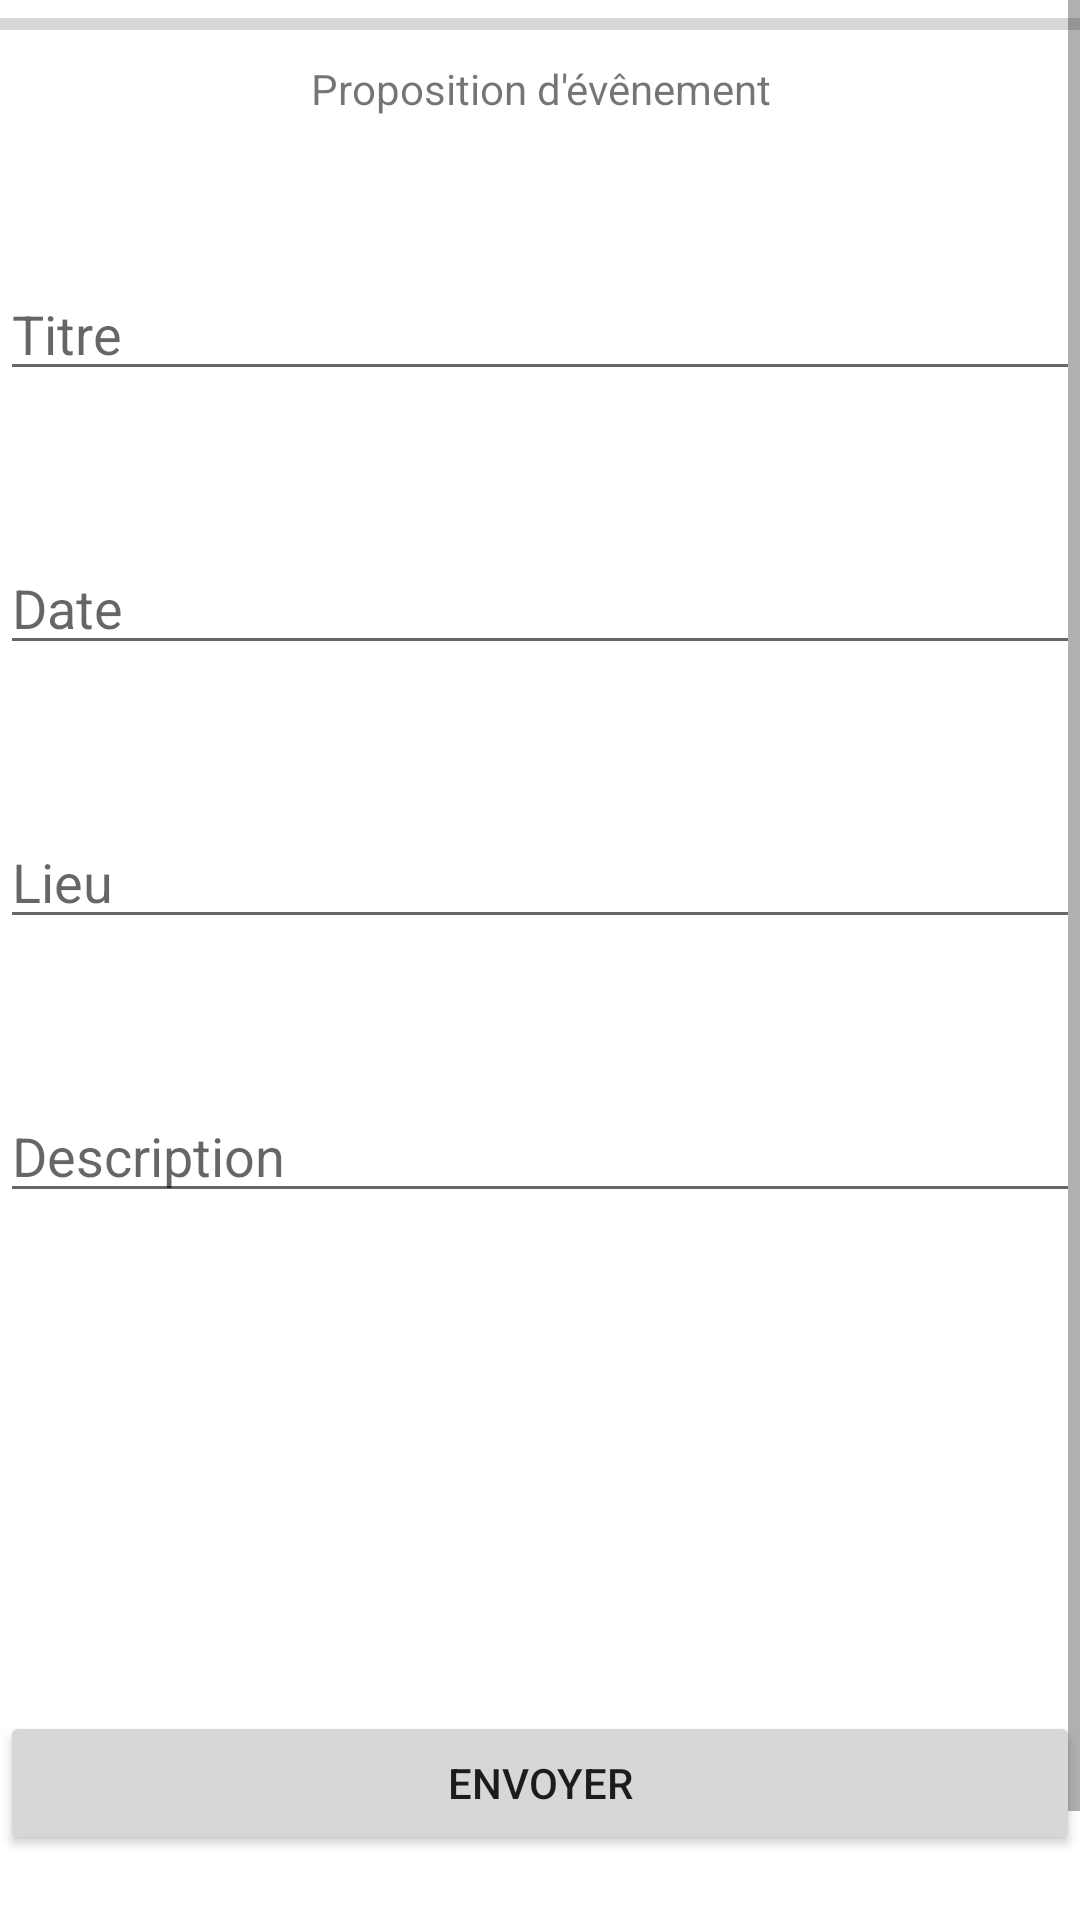

This screen was rendered from an Android layout file. Write that file and the resources it references.
<!-- AndroidManifest.xml: application theme Theme.WeParty -->
<!-- res/layout/creation_evenement.xml -->
<?xml version="1.0" encoding="utf-8"?>
<ScrollView xmlns:android="http://schemas.android.com/apk/res/android"
    xmlns:app="http://schemas.android.com/apk/res-auto"
    xmlns:tools="http://schemas.android.com/tools"
    android:layout_width="match_parent"
    android:layout_height="match_parent">



    <androidx.constraintlayout.widget.ConstraintLayout
        android:layout_width="match_parent"
        android:layout_height="match_parent"
        tools:context=".AddeventFragment">


        <TextView
            android:id="@+id/textView4"
            android:layout_width="match_parent"
            android:layout_height="wrap_content"
            android:layout_marginTop="20dp"
            android:gravity="center"

            android:text="@string/proposition_evenement_titre"
            app:layout_constraintEnd_toEndOf="parent"
            app:layout_constraintStart_toStartOf="parent"
            app:layout_constraintTop_toTopOf="parent" />

        <EditText

            android:id="@+id/titre_evenement"
            android:layout_width="fill_parent"
            android:layout_height="wrap_content"
            android:layout_marginTop="50dp"
            android:hint="@string/titre_evenement"
            android:inputType="text"
            app:layout_constraintEnd_toEndOf="parent"
            app:layout_constraintStart_toStartOf="parent"
            app:layout_constraintTop_toBottomOf="@+id/textView4" />

        <EditText

            android:id="@+id/date_evenement"
            android:layout_width="fill_parent"
            android:layout_height="wrap_content"
            android:layout_marginTop="50dp"
            android:hint="@string/date"
            android:inputType="text"
            app:layout_constraintEnd_toEndOf="parent"
            app:layout_constraintHorizontal_bias="0.0"
            app:layout_constraintStart_toStartOf="parent"
            app:layout_constraintTop_toBottomOf="@+id/titre_evenement" />

        <EditText

            android:id="@+id/lieu_evenement"
            android:layout_width="fill_parent"
            android:layout_height="wrap_content"
            android:layout_marginTop="50dp"
            android:hint="@string/lieu"
            android:inputType="text"
            app:layout_constraintEnd_toEndOf="parent"
            app:layout_constraintStart_toStartOf="parent"
            app:layout_constraintTop_toBottomOf="@+id/date_evenement" />

        <EditText

            android:id="@+id/desc_evenement"
            android:layout_width="fill_parent"
            android:layout_height="wrap_content"
            android:layout_marginTop="50dp"
            android:hint="@string/description"
            android:inputType="text"
            app:layout_constraintEnd_toEndOf="parent"
            app:layout_constraintHorizontal_bias="0.0"
            app:layout_constraintStart_toStartOf="parent"
            app:layout_constraintTop_toBottomOf="@+id/lieu_evenement" />

        <ImageView
            android:id="@+id/piece_jointe"
            android:layout_width="90dp"
            android:layout_height="90dp"
            android:layout_gravity="center"
            android:layout_marginStart="160dp"
            android:layout_marginTop="36dp"
            android:layout_marginEnd="161dp"
            android:src="@drawable/piece_jointe"
            app:layout_constraintEnd_toEndOf="parent"
            app:layout_constraintHorizontal_bias="0.0"
            app:layout_constraintStart_toStartOf="parent"
            app:layout_constraintTop_toBottomOf="@+id/desc_evenement" />

        <ImageView
            android:id="@+id/previewImage"
            android:layout_width="136dp"
            android:layout_height="113dp"
            android:layout_marginStart="9dp"
            android:layout_marginTop="12dp"
            android:layout_marginEnd="16dp"
            app:layout_constraintEnd_toEndOf="parent"
            app:layout_constraintHorizontal_bias="0.0"
            app:layout_constraintStart_toEndOf="@+id/piece_jointe"
            app:layout_constraintTop_toBottomOf="@+id/desc_evenement" />

        <ProgressBar
            android:id="@+id/progress_bar"
            style="@style/Widget.AppCompat.ProgressBar.Horizontal"
            android:layout_width="match_parent"
            android:layout_height="wrap_content"
            android:layout_above="@+id/envoyer_evenement"
            android:layout_alignParentStart="true"
            tools:layout_editor_absoluteX="0dp"
            tools:layout_editor_absoluteY="556dp" />

        <Button
            android:id="@+id/envoyer_evenement"
            android:layout_width="match_parent"
            android:layout_height="wrap_content"
            android:layout_marginTop="40dp"
            android:layout_marginBottom="60dp"
            android:text="@string/bouton_envoyer_evenement"
            app:layout_constraintBottom_toBottomOf="parent"
            app:layout_constraintEnd_toEndOf="parent"
            app:layout_constraintHorizontal_bias="0.0"
            app:layout_constraintStart_toStartOf="parent"
            app:layout_constraintTop_toBottomOf="@+id/piece_jointe"
            app:layout_constraintVertical_bias="1.0" />


    </androidx.constraintlayout.widget.ConstraintLayout>

</ScrollView>
<!-- resources referenced by this layout -->
<resources>
  <string name="bouton_envoyer_evenement">Envoyer</string>
  <string name="date">Date</string>
  <string name="description">Description</string>
  <string name="lieu">Lieu</string>
  <string name="proposition_evenement_titre">Proposition d\'évênement</string>
  <string name="titre_evenement">Titre</string>
  <style name="Theme.WeParty" parent="Theme.MaterialComponents.DayNight.DarkActionBar">
          
          <item name="colorPrimary">@color/black</item>
          <item name="colorPrimaryVariant">@color/purple_700</item>
          <item name="colorOnPrimary">@color/pink</item>
          
          <item name="colorSecondary">@color/teal_200</item>
          <item name="colorSecondaryVariant">@color/teal_700</item>
          <item name="colorOnSecondary">@color/black</item>
          
          <item name="android:statusBarColor" tools:targetApi="l">?attr/colorPrimaryVariant</item>
          
      </style>
  <color name="black">#FF000000</color>
  <color name="purple_700">#A00AA0</color>
  <color name="pink">#D43CD7</color>
  <color name="teal_200">#FF03DAC5</color>
  <color name="teal_700">#FF018786</color>
</resources>
